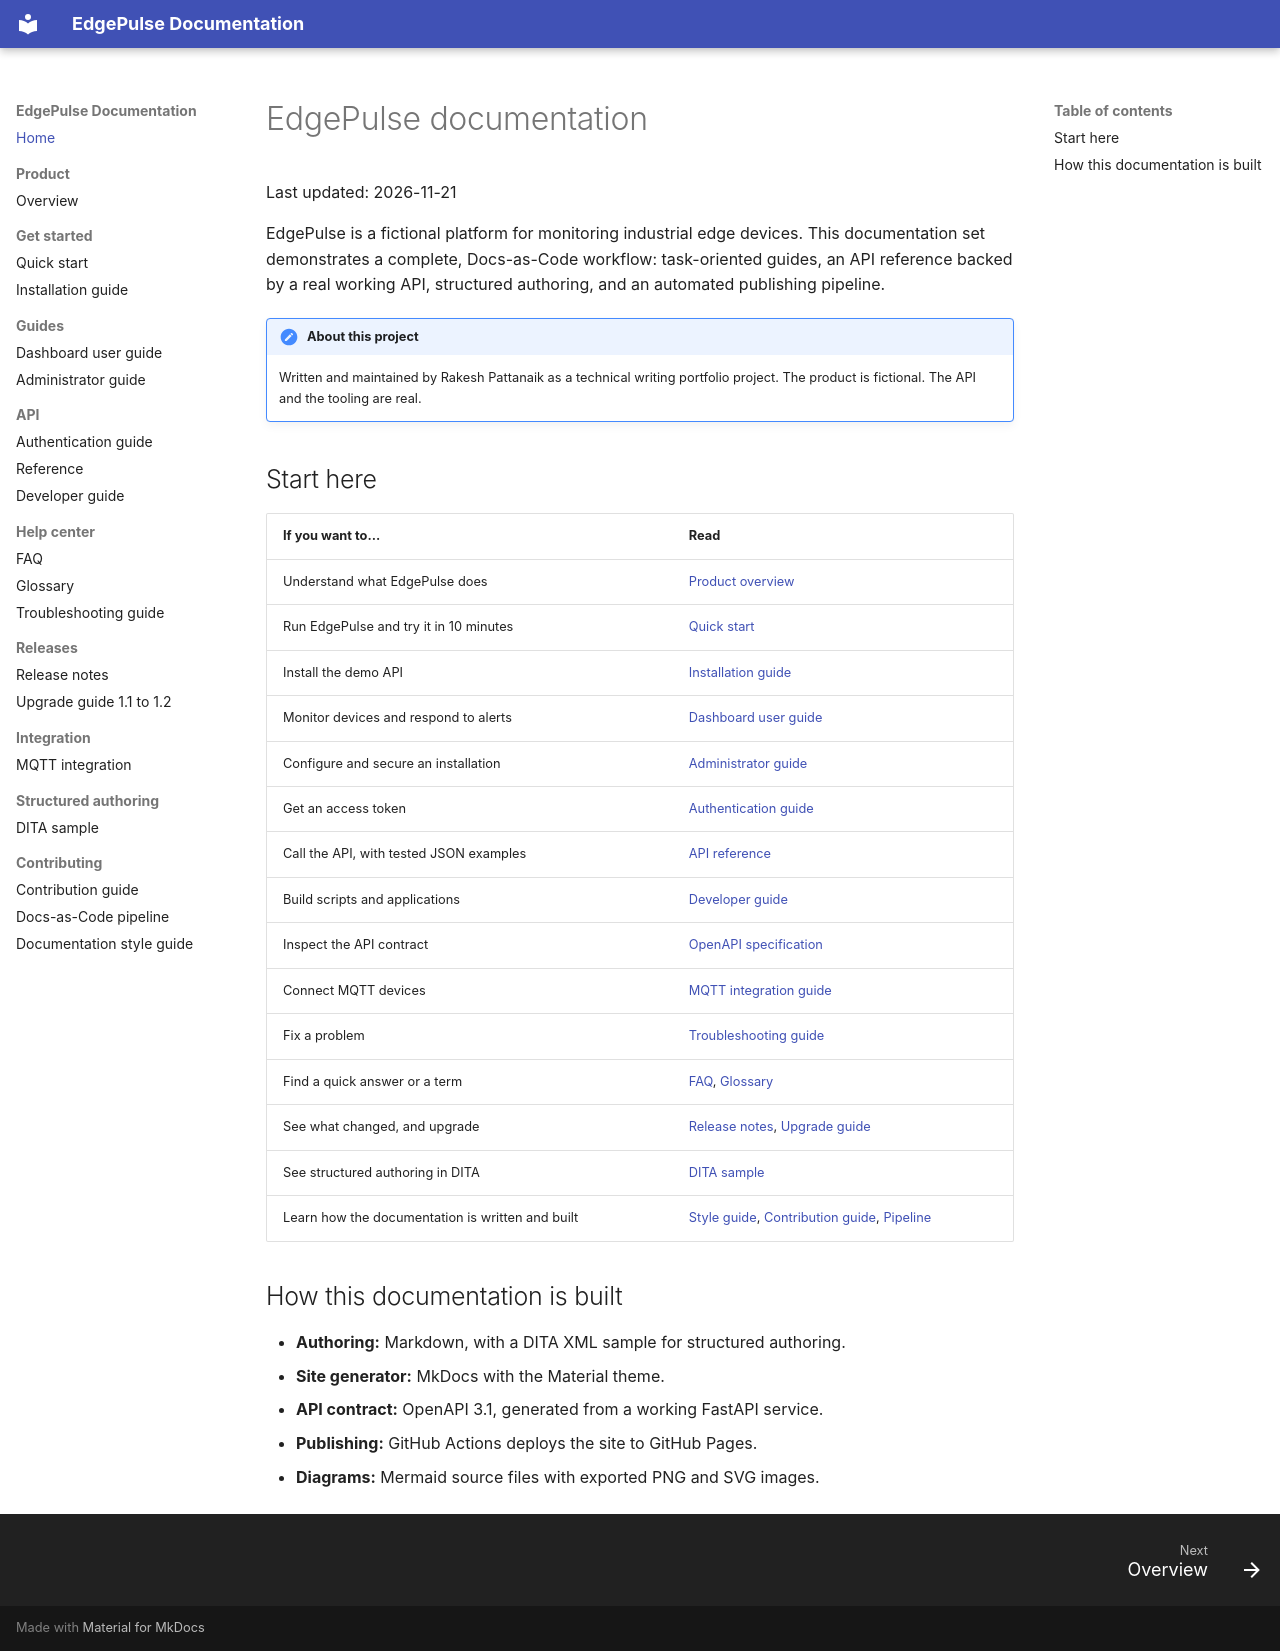

repository: rpattanaik04/edgepulse-docs · page: index.html · generator: mkdocs

# EdgePulse documentation

Last updated: 2026-11-21

EdgePulse is a fictional platform for monitoring industrial edge devices. This documentation set demonstrates a complete, Docs-as-Code workflow: task-oriented guides, an API reference backed by a real working API, structured authoring, and an automated publishing pipeline.

!!! note "About this project"
    Written and maintained by Rakesh Pattanaik as a technical writing portfolio project. The product is fictional. The API and the tooling are real.

## Start here

| If you want to... | Read |
|---|---|
| Understand what EdgePulse does | [Product overview](overview/index.md) |
| Run EdgePulse and try it in 10 minutes | [Quick start](quick-start/index.md) |
| Install the demo API | [Installation guide](installation/index.md) |
| Monitor devices and respond to alerts | [Dashboard user guide](user-guide/index.md) |
| Configure and secure an installation | [Administrator guide](admin-guide/index.md) |
| Get an access token | [Authentication guide](api/authentication.md) |
| Call the API, with tested JSON examples | [API reference](api/reference.md) |
| Build scripts and applications | [Developer guide](developer-guide/index.md) |
| Inspect the API contract | [OpenAPI specification](api/openapi.yaml) |
| Connect MQTT devices | [MQTT integration guide](integration/mqtt.md) |
| Fix a problem | [Troubleshooting guide](troubleshooting/index.md) |
| Find a quick answer or a term | [FAQ](help-center/faq.md), [Glossary](help-center/glossary.md) |
| See what changed, and upgrade | [Release notes](release-notes/index.md), [Upgrade guide](migration/upgrade-1.1-to-1.2.md) |
| See structured authoring in DITA | [DITA sample](dita-sample/index.md) |
| Learn how the documentation is written and built | [Style guide](contributing/style-guide.md), [Contribution guide](contributing/index.md), [Pipeline](contributing/pipeline.md) |

## How this documentation is built

- **Authoring:** Markdown, with a DITA XML sample for structured authoring.
- **Site generator:** MkDocs with the Material theme.
- **API contract:** OpenAPI 3.1, generated from a working FastAPI service.
- **Publishing:** GitHub Actions deploys the site to GitHub Pages.
- **Diagrams:** Mermaid source files with exported PNG and SVG images.
